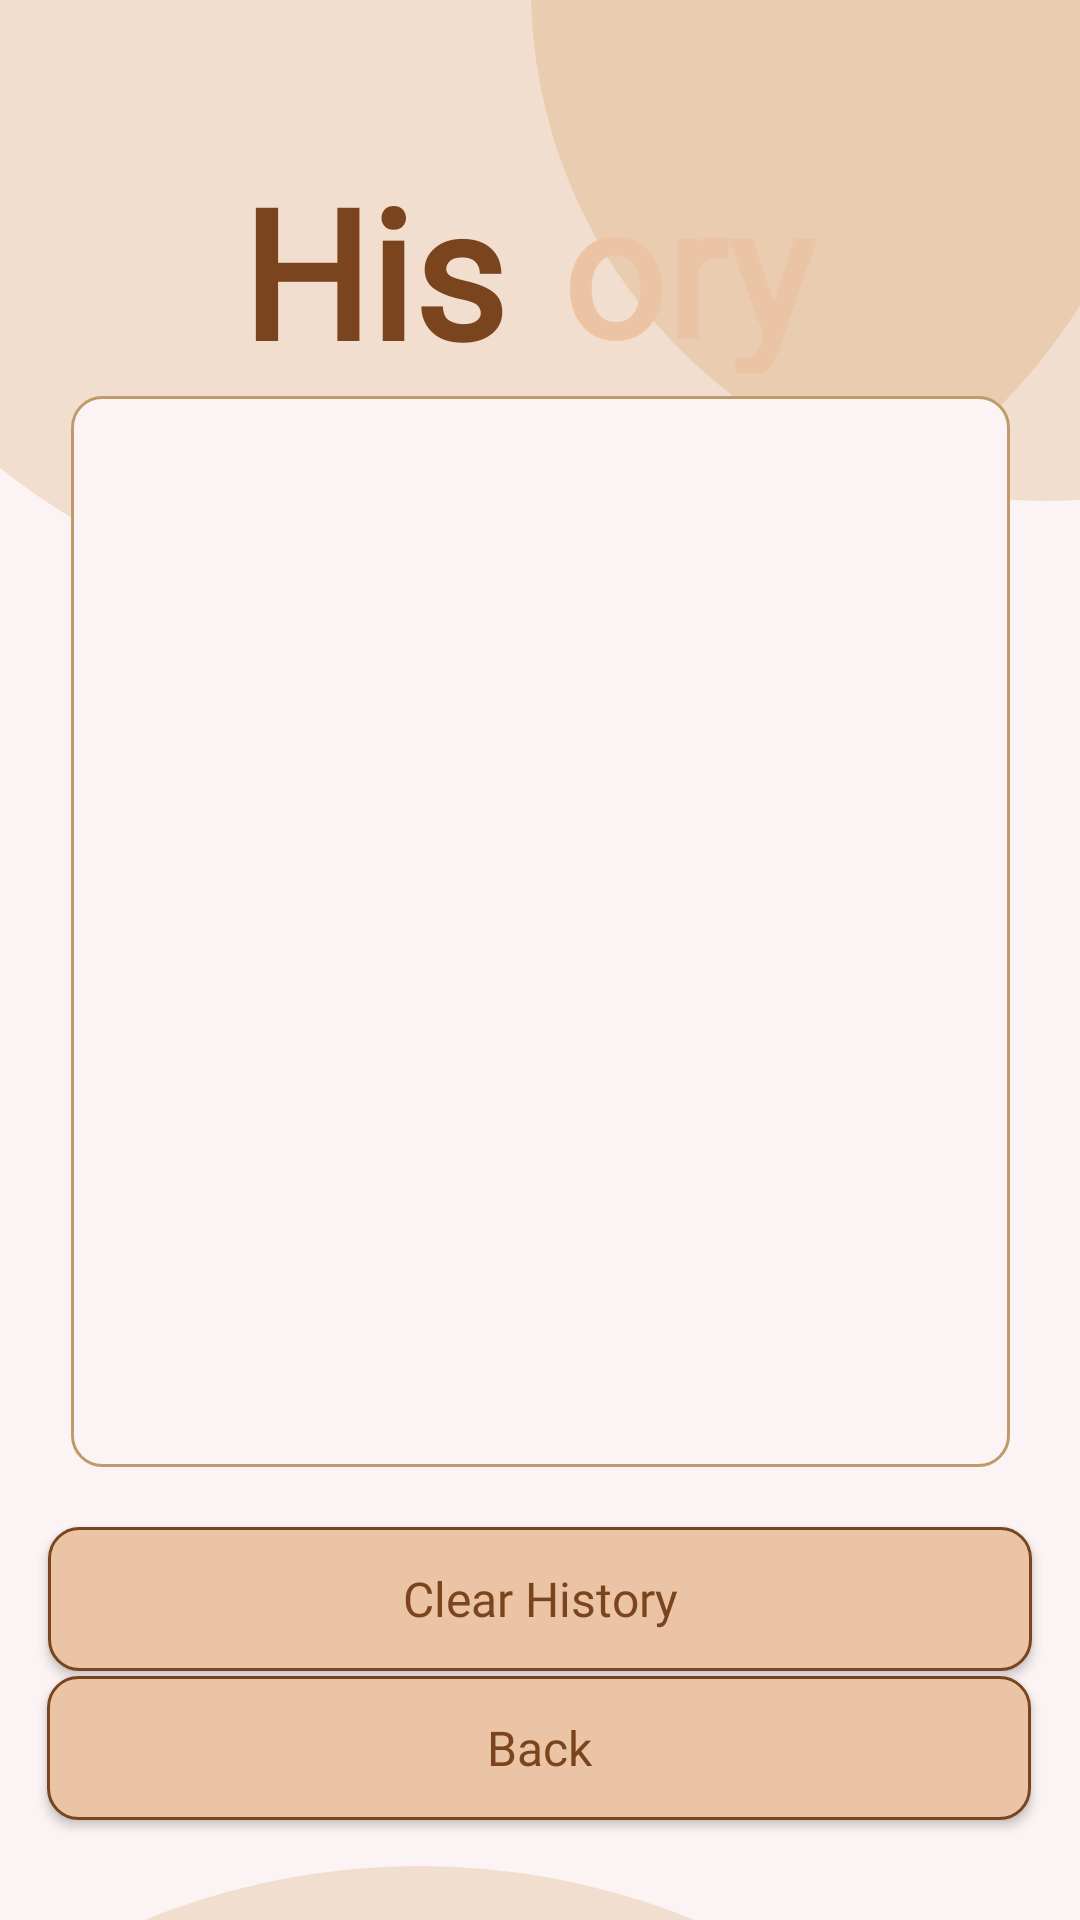

Android layout source for this screen:
<!-- AndroidManifest.xml: application theme Theme.Chess -->
<!-- res/layout/activity_history.xml -->
<?xml version="1.0" encoding="utf-8"?>
<androidx.constraintlayout.widget.ConstraintLayout xmlns:android="http://schemas.android.com/apk/res/android"
    xmlns:app="http://schemas.android.com/apk/res-auto"
    xmlns:tools="http://schemas.android.com/tools"
    android:id="@+id/activity_history"
    android:layout_width="match_parent"
    android:layout_height="match_parent"
    android:background="@color/page_color"
    tools:context=".history_activity">

    <ImageView
        android:id="@+id/imageView"
        android:layout_width="431dp"
        android:layout_height="209dp"
        android:contentDescription="TODO"
        app:layout_constraintBottom_toBottomOf="parent"
        app:layout_constraintEnd_toEndOf="parent"
        app:layout_constraintHorizontal_bias="0.71"
        app:layout_constraintStart_toStartOf="parent"
        app:layout_constraintTop_toTopOf="parent"
        app:layout_constraintVertical_bias="0.0"
        app:srcCompat="@drawable/ellipse_48"
        tools:ignore="ImageContrastCheck" />

    <ImageView
        android:id="@+id/imageView2"
        android:layout_width="wrap_content"
        android:layout_height="wrap_content"
        android:contentDescription="TODO"
        app:layout_constraintBottom_toBottomOf="parent"
        app:layout_constraintEnd_toEndOf="parent"
        app:layout_constraintHorizontal_bias="1.0"
        app:layout_constraintStart_toStartOf="parent"
        app:layout_constraintTop_toTopOf="parent"
        app:layout_constraintVertical_bias="0.0"
        app:srcCompat="@drawable/ellipse_47"
        tools:ignore="ImageContrastCheck" />

    <TextView
        android:id="@+id/textView4"
        android:layout_width="142dp"
        android:layout_height="75dp"
        android:fontFamily="@font/font"
        android:text="ory"
        android:textColor="@color/text_color2"
        android:textSize="60dp"
        android:textStyle="bold"
        app:layout_constraintBottom_toTopOf="@+id/fragment"
        app:layout_constraintEnd_toEndOf="parent"
        app:layout_constraintHorizontal_bias="0.0"
        app:layout_constraintStart_toEndOf="@+id/textView3"
        app:layout_constraintTop_toTopOf="parent"
        app:layout_constraintVertical_bias="0.866" />

    <TextView
        android:id="@+id/textView3"
        android:layout_width="107dp"
        android:layout_height="74dp"
        android:fontFamily="@font/font"
        android:text="Hist"
        android:textColor="@color/text_color"
        android:textSize="60dp"
        android:textStyle="bold"
        app:layout_constraintBottom_toTopOf="@+id/fragment"
        app:layout_constraintEnd_toEndOf="parent"
        app:layout_constraintHorizontal_bias="0.318"
        app:layout_constraintStart_toStartOf="parent"
        app:layout_constraintTop_toTopOf="parent"
        app:layout_constraintVertical_bias="0.862" />

    <Button
        android:id="@+id/btnclear"
        android:layout_width="328dp"
        android:layout_height="48dp"
        android:layout_marginTop="20dp"
        android:background="@drawable/round_border"
        android:fontFamily="@font/font"
        android:text="Clear History"
        android:textAllCaps="false"
        android:textColor="@color/text_color"
        android:textSize="16dp"
        app:layout_constraintEnd_toEndOf="parent"
        app:layout_constraintStart_toStartOf="parent"
        app:layout_constraintTop_toBottomOf="@+id/fragment"
        tools:ignore="MissingConstraints" />

    <Button
        android:id="@+id/buttonback"
        android:layout_width="328dp"
        android:layout_height="48dp"
        android:background="@drawable/round_border"
        android:fontFamily="@font/font"
        android:text="Back"
        android:textAllCaps="false"
        android:textColor="@color/text_color"
        android:textSize="16dp"
        app:layout_constraintBottom_toBottomOf="parent"
        app:layout_constraintEnd_toEndOf="parent"
        app:layout_constraintHorizontal_bias="0.492"
        app:layout_constraintStart_toStartOf="parent"
        app:layout_constraintTop_toBottomOf="@+id/btnclear"
        app:layout_constraintVertical_bias="0.047" />

    <ImageView
        android:id="@+id/imageView5"
        android:layout_width="396dp"
        android:layout_height="229dp"
        android:layout_marginTop="622dp"
        app:layout_constraintBottom_toBottomOf="parent"
        app:layout_constraintEnd_toEndOf="parent"
        app:layout_constraintHorizontal_bias="1.0"
        app:layout_constraintStart_toStartOf="parent"
        app:layout_constraintTop_toTopOf="@+id/imageView"
        app:layout_constraintVertical_bias="0.0"
        app:srcCompat="@drawable/ellipse_49" />

    <ImageView
        android:id="@+id/imageView6"
        android:layout_width="wrap_content"
        android:layout_height="wrap_content"
        android:layout_marginStart="208dp"
        android:layout_marginTop="692dp"
        app:layout_constraintBottom_toBottomOf="parent"
        app:layout_constraintStart_toStartOf="parent"
        app:layout_constraintTop_toTopOf="@+id/imageView2"
        app:layout_constraintVertical_bias="0.0"
        app:srcCompat="@drawable/ellipse_50" />

    <FrameLayout
        android:id="@+id/fragment"
        android:layout_width="313dp"
        android:layout_height="357dp"
        android:background="@drawable/round_frag"
        app:layout_constraintBottom_toBottomOf="parent"
        app:layout_constraintEnd_toEndOf="parent"
        app:layout_constraintStart_toStartOf="parent"
        app:layout_constraintTop_toTopOf="parent"
        app:layout_constraintVertical_bias="0.467">

        <ListView
            android:id="@+id/list"
            android:layout_width="match_parent"
            android:layout_height="match_parent" />
    </FrameLayout>

</androidx.constraintlayout.widget.ConstraintLayout>
<!-- resources referenced by this layout -->
<resources>
  <color name="page_color">#FCF4F4</color>
  <color name="text_color">#7A451E</color>
  <color name="text_color2">#EAC4A4</color>
  <!-- drawable ellipse_47 (drawable) -->
  <vector xmlns:android="http://schemas.android.com/apk/res/android"
      android:width="183dp"
      android:height="167dp"
      android:viewportWidth="183"
      android:viewportHeight="167">
    <path
        android:pathData="M171,-4m-171,0a171,171 0,1 1,342 0a171,171 0,1 1,-342 0"
        android:strokeAlpha="0.2"
        android:fillColor="#CD853F"
        android:fillAlpha="0.2"/>
  </vector>
  <!-- drawable ellipse_48 (drawable) -->
  <vector xmlns:android="http://schemas.android.com/apk/res/android"
      android:width="390dp"
      android:height="196dp"
      android:viewportWidth="390"
      android:viewportHeight="196">
    <path
        android:pathData="M-37,-7a222.5,203 0,1 0,445 0a222.5,203 0,1 0,-445 0z"
        android:strokeAlpha="0.2"
        android:fillColor="#CD853F"
        android:fillAlpha="0.2"/>
  </vector>
  <!-- drawable ellipse_49 (drawable) -->
  <vector xmlns:android="http://schemas.android.com/apk/res/android"
      android:width="390dp"
      android:height="229dp"
      android:viewportWidth="390"
      android:viewportHeight="229">
    <path
        android:pathData="M-50,203a222.5,203 0,1 0,445 0a222.5,203 0,1 0,-445 0z"
        android:strokeAlpha="0.2"
        android:fillColor="#CD853F"
        android:fillAlpha="0.2"/>
  </vector>
  <!-- drawable ellipse_50 (drawable) -->
  <vector xmlns:android="http://schemas.android.com/apk/res/android"
      android:width="196dp"
      android:height="194dp"
      android:viewportWidth="196"
      android:viewportHeight="194">
    <path
        android:pathData="M171,171m-171,0a171,171 0,1 1,342 0a171,171 0,1 1,-342 0"
        android:strokeAlpha="0.2"
        android:fillColor="#CD853F"
        android:fillAlpha="0.2"/>
  </vector>
  <!-- drawable round_border (drawable) -->
  <?xml version="1.0" encoding="utf-8"?>
  <shape android:shape="rectangle" xmlns:android="http://schemas.android.com/apk/res/android">
      <stroke android:color="@color/text_color"
          android:width="1dp"/>
      <corners android:radius="10dp"/>
      <solid android:color="@color/button_color"></solid>
  </shape>
  <!-- drawable round_frag (drawable) -->
  <?xml version="1.0" encoding="utf-8"?>
  <shape android:shape="rectangle" xmlns:android="http://schemas.android.com/apk/res/android">
      <stroke android:color="@color/border_textview"
          android:width="1dp"/>
      <solid android:color="@color/page_color"></solid>
      <corners android:radius="10dp"/>
  </shape>
  <style name="Theme.Chess" parent="Theme.AppCompat.DayNight.NoActionBar">
          
          <item name="colorPrimary">@color/button_color</item>
          <item name="colorPrimaryVariant">@color/purple_700</item>
          <item name="colorOnPrimary">@color/page_color</item>
          
          <item name="colorSecondary">@color/teal_200</item>
          <item name="colorSecondaryVariant">@color/teal_700</item>
          <item name="colorOnSecondary">@color/black</item>
          
          <item name="android:statusBarColor">?attr/colorPrimaryVariant</item>
          
          <item name="windowActionBar">false</item>
          <item name="windowNoTitle">true</item>
          <item name="android:windowTranslucentStatus">true</item>
          <item name="android:windowTranslucentNavigation">true</item>
          <item name="android:fitsSystemWindows">true</item>
          <item name="android:windowExitAnimation">@style/animation</item>
      </style>
  <color name="button_color">#EAC4A4</color>
  <color name="border_textview">#C19A6B</color>
  <color name="purple_700">#FF3700B3</color>
  <color name="teal_200">#FF03DAC5</color>
  <color name="teal_700">#FF018786</color>
  <color name="black">#FF000000</color>
  <style name="animation">
          <item name="android:windowEnterAnimation">@android:anim/fade_in</item>
          <item name="android:windowExitAnimation">@android:anim/fade_out</item>
      </style>
</resources>
